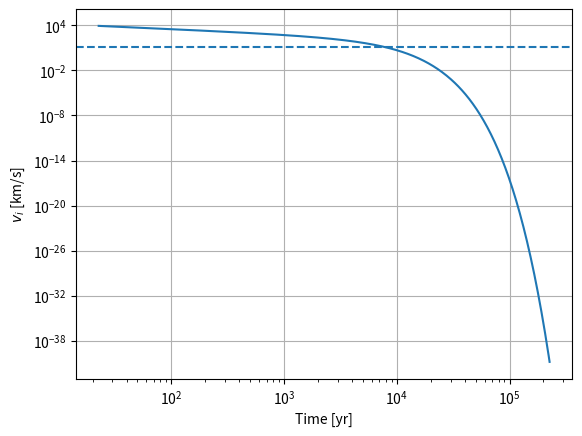

Python code for this plot:
#!/usr/bin/env python3
# -*- coding: utf-8 -*-
"""
Created on Mon Nov 17 22:14:10 2025

@author: aidandombrosky
"""

import numpy as np
import matplotlib.pyplot as plt

Q_0 = 2e48
rh_0 = 9e-23
m_H = 1.67e-24
al_0 = 2.6e-13

n_0 = rh_0/m_H

t_ion = 1/(al_0 * n_0)

t = np.logspace(-2, 2, 500) * t_ion

v_i = (((Q_0 * n_0 * al_0**2)/(36 * np.pi))**(1/3) * (np.exp(-t/t_ion))/(1 - np.exp(-t/t_ion))**(2/3))/(1e5)

plt.loglog(t / (3.15e7), v_i) 

plt.axhline(13, linestyle = '--')

plt.xlabel("Time [yr]")
plt.ylabel("$v_i$ [km/s]")

plt.grid(True)
plt.show()
